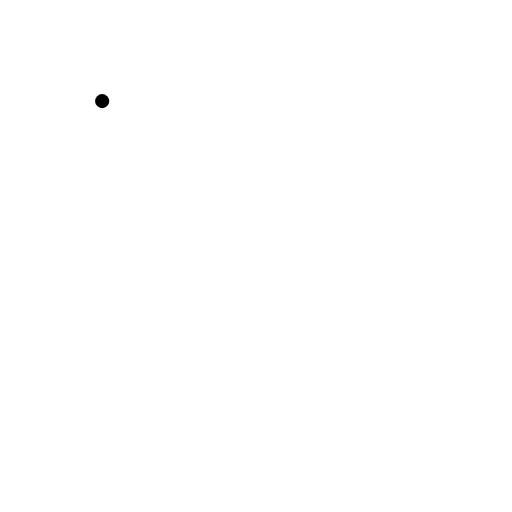
t = 0.00 s
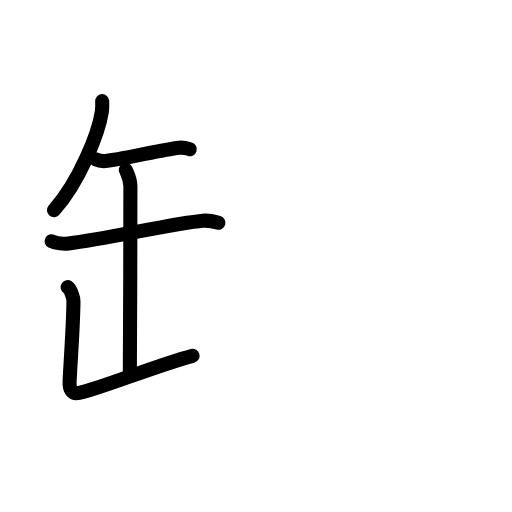
t = 4.56 s
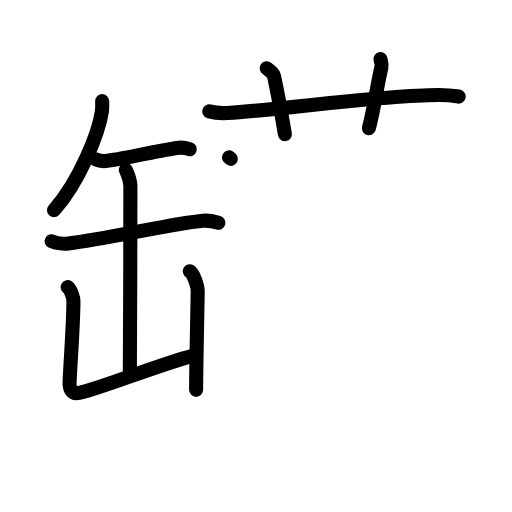
t = 9.25 s
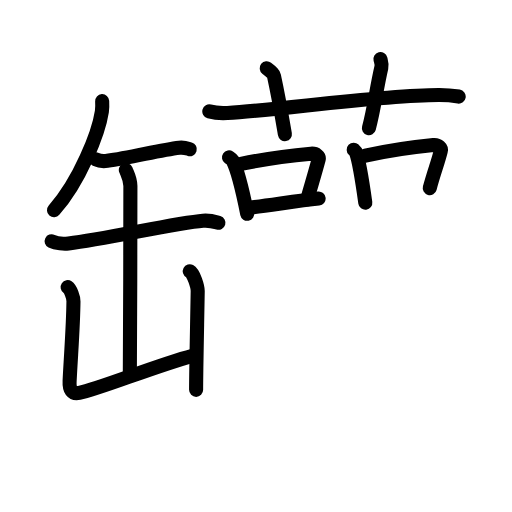
t = 13.75 s
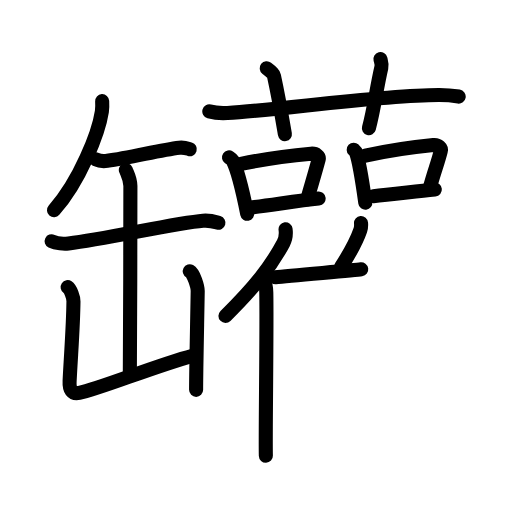
t = 18.50 s
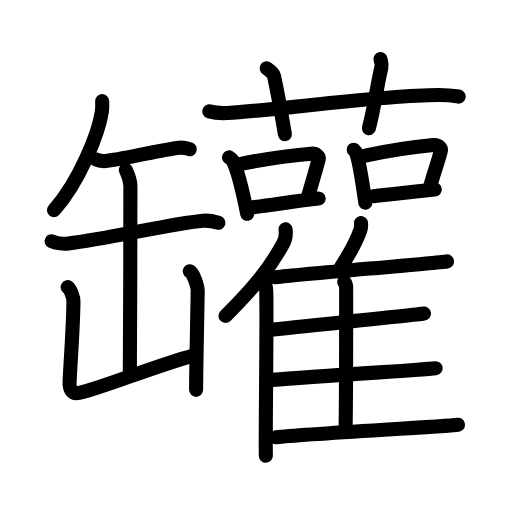
t = 23.00 s

The animated SVG that drew these frames (rendered in a browser with its animation timeline set to each time). Animation: 69 SMIL elements (animate=69); one cycle of 23.00 s.

<?xml version="1.0" encoding="UTF-8"?>
<!--
AniKanjiVG is licensed by CC-BY-SA Paul C. Sommerhoff (https://bitbucket.org/sommerhoff/anikanjivg).
AniKanjiVG uses KanjiVG which is licensed by CC-BY-SA Ulrich Apel (http://kanjivg.tagaini.net).
See also http://creativecommons.org/licenses/by-sa/3.0/
-->
<svg xmlns:kvg='http://kanjivg.tagaini.net' xmlns='http://www.w3.org/2000/svg' width='109' height='109' viewBox='0 0 109 109' style='fill:none;stroke:#000000;stroke-width:3;stroke-linecap:round;stroke-linejoin:round;' id="kvg:kanji_07f50"><g id="kvg:07f50" kvg:element="罐"><g id="kvg:07f50-g1" kvg:element="缶" kvg:position="left" kvg:radical="general"><path id="kvg:07f50-s1" kvg:type="㇒" d="M21.75,21.53c0.03,0.55,0.06,1.41-0.06,2.2c-0.7,4.63-4.71,14.8-10.19,21.02"><animate attributeName="d" begin="0.0s" dur="0.5s" from="M21.75,21.53C21.75,21.53,21.75,21.53,21.75,21.53" to="M21.75,21.53c0.03,0.55,0.06,1.41-0.06,2.2" />
<animate attributeName="d" begin="0.5s" dur="0.5s" from="M21.75,21.53c0.03,0.55,0.06,1.41-0.06,2.2c0,0,0,0,0,0,0" to="M21.75,21.53c0.03,0.55,0.06,1.41-0.06,2.2c-0.7,4.63-4.71,14.8-10.19,21.02" />
</path>
<path id="kvg:07f50-s2" kvg:type="㇐" d="M20.41,33.93c0.64,0.31,1.8,0.4,2.44,0.31c4.98-0.66,11.22-2.31,15.32-2.79c1.06-0.12,1.7,0.15,2.23,0.31"><animate attributeName="d" begin="1.0s" dur="0.3333333333333333s" from="M20.41,33.93C20.41,33.93,20.41,33.93,20.41,33.93" to="M20.41,33.93c0.64,0.31,1.8,0.4,2.44,0.31" />
<animate attributeName="d" begin="1.3333333333333333s" dur="0.3333333333333333s" from="M20.41,33.93c0.64,0.31,1.8,0.4,2.44,0.31c0,0,0,0,0,0,0" to="M20.41,33.93c0.64,0.31,1.8,0.4,2.44,0.31c4.98-0.66,11.22-2.31,15.32-2.79" />
<animate attributeName="d" begin="1.6666666666666665s" dur="0.3333333333333333s" from="M20.41,33.93c0.64,0.31,1.8,0.4,2.44,0.31c4.98-0.66,11.22-2.31,15.32-2.79c0,0,0,0,0,0,0" to="M20.41,33.93c0.64,0.31,1.8,0.4,2.44,0.31c4.98-0.66,11.22-2.31,15.32-2.79c1.06-0.12,1.7,0.15,2.23,0.31" />
<animate attributeName="d" begin="0s" dur="1.0s" from="M-100,-100" to="M-100,-100" />
</path>
<path id="kvg:07f50-s3" kvg:type="㇐" d="M10.99,51.36c0.94,0.46,2.66,0.57,3.59,0.46c8.05-0.96,22.76-4.36,28.64-4.84c1.56-0.12,2.5,0.22,3.28,0.45"><animate attributeName="d" begin="2.0s" dur="0.3333333333333333s" from="M10.99,51.36C10.99,51.36,10.99,51.36,10.99,51.36" to="M10.99,51.36c0.94,0.46,2.66,0.57,3.59,0.46" />
<animate attributeName="d" begin="2.3333333333333335s" dur="0.3333333333333333s" from="M10.99,51.36c0.94,0.46,2.66,0.57,3.59,0.46c0,0,0,0,0,0,0" to="M10.99,51.36c0.94,0.46,2.66,0.57,3.59,0.46c8.05-0.96,22.76-4.36,28.64-4.84" />
<animate attributeName="d" begin="2.6666666666666665s" dur="0.3333333333333333s" from="M10.99,51.36c0.94,0.46,2.66,0.57,3.59,0.46c8.05-0.96,22.76-4.36,28.64-4.84c0,0,0,0,0,0,0" to="M10.99,51.36c0.94,0.46,2.66,0.57,3.59,0.46c8.05-0.96,22.76-4.36,28.64-4.84c1.56-0.12,2.5,0.22,3.28,0.45" />
<animate attributeName="d" begin="0s" dur="2.0s" from="M-100,-100" to="M-100,-100" />
</path>
<path id="kvg:07f50-s4" kvg:type="㇑" d="M26.79,36.17c0.45,1.11,0.97,1.92,0.97,3.45c0,5.37-0.05,35.76-0.12,40.3"><animate attributeName="d" begin="3.0s" dur="0.5s" from="M26.79,36.17C26.79,36.17,26.79,36.17,26.79,36.17" to="M26.79,36.17c0.45,1.11,0.97,1.92,0.97,3.45" />
<animate attributeName="d" begin="3.5s" dur="0.5s" from="M26.79,36.17c0.45,1.11,0.97,1.92,0.97,3.45c0,0,0,0,0,0,0" to="M26.79,36.17c0.45,1.11,0.97,1.92,0.97,3.45c0,5.37-0.05,35.76-0.12,40.3" />
<animate attributeName="d" begin="0s" dur="3.0s" from="M-100,-100" to="M-100,-100" />
</path>
<path id="kvg:07f50-s5" kvg:type="㇄" d="M14.4,61.13c0.62,0.42,1.25,2.19,1.24,3.04c-0.06,5.24-0.47,10.25-0.82,16.9c-0.1,1.92,0.51,2.87,2.05,2.57c4.24-0.82,16.49-5.89,24.13-7.89"><animate attributeName="d" begin="4.0s" dur="0.25s" from="M14.4,61.13C14.4,61.13,14.4,61.13,14.4,61.13" to="M14.4,61.13c0.62,0.42,1.25,2.19,1.24,3.04" />
<animate attributeName="d" begin="4.25s" dur="0.25s" from="M14.4,61.13c0.62,0.42,1.25,2.19,1.24,3.04c0,0,0,0,0,0,0" to="M14.4,61.13c0.62,0.42,1.25,2.19,1.24,3.04c-0.06,5.24-0.47,10.25-0.82,16.9" />
<animate attributeName="d" begin="4.5s" dur="0.25s" from="M14.4,61.13c0.62,0.42,1.25,2.19,1.24,3.04c-0.06,5.24-0.47,10.25-0.82,16.9c0,0,0,0,0,0,0" to="M14.4,61.13c0.62,0.42,1.25,2.19,1.24,3.04c-0.06,5.24-0.47,10.25-0.82,16.9c-0.1,1.92,0.51,2.87,2.05,2.57" />
<animate attributeName="d" begin="4.75s" dur="0.25s" from="M14.4,61.13c0.62,0.42,1.25,2.19,1.24,3.04c-0.06,5.24-0.47,10.25-0.82,16.9c-0.1,1.92,0.51,2.87,2.05,2.57c0,0,0,0,0,0,0" to="M14.4,61.13c0.62,0.42,1.25,2.19,1.24,3.04c-0.06,5.24-0.47,10.25-0.82,16.9c-0.1,1.92,0.51,2.87,2.05,2.57c4.24-0.82,16.49-5.89,24.13-7.89" />
<animate attributeName="d" begin="0s" dur="4.0s" from="M-100,-100" to="M-100,-100" />
</path>
<path id="kvg:07f50-s6" kvg:type="㇑" d="M40.4,57.75c0.85,0.45,1.7,3.3,1.69,4.21C42,67.75,41.75,78.75,41.75,83"><animate attributeName="d" begin="5.0s" dur="0.5s" from="M40.4,57.75C40.4,57.75,40.4,57.75,40.4,57.75" to="M40.4,57.75c0.85,0.45,1.7,3.3,1.69,4.21" />
<animate attributeName="d" begin="5.5s" dur="0.5s" from="M40.4,57.75c0.85,0.45,1.7,3.3,1.69,4.21c0,0,0,0,0,0,0" to="M40.4,57.75c0.85,0.45,1.7,3.3,1.69,4.21C42,67.75,41.75,78.75,41.75,83" />
<animate attributeName="d" begin="0s" dur="5.0s" from="M-100,-100" to="M-100,-100" />
</path>
</g>
<g id="kvg:07f50-g2" kvg:position="right"><g id="kvg:07f50-g3" kvg:element="艹" kvg:variant="true" kvg:original="艸" kvg:position="top"><path id="kvg:07f50-s7" kvg:type="㇐" d="M44.56,23.72c1.22,0.33,2.63,0.4,3.85,0.33c11.19-0.61,32.09-3.77,44.98-3.81c2.03-0.01,3.25,0.16,4.26,0.32"><animate attributeName="d" begin="6.0s" dur="0.3333333333333333s" from="M44.56,23.72C44.56,23.72,44.56,23.72,44.56,23.72" to="M44.56,23.72c1.22,0.33,2.63,0.4,3.85,0.33" />
<animate attributeName="d" begin="6.333333333333333s" dur="0.3333333333333333s" from="M44.56,23.72c1.22,0.33,2.63,0.4,3.85,0.33c0,0,0,0,0,0,0" to="M44.56,23.72c1.22,0.33,2.63,0.4,3.85,0.33c11.19-0.61,32.09-3.77,44.98-3.81" />
<animate attributeName="d" begin="6.666666666666667s" dur="0.3333333333333333s" from="M44.56,23.72c1.22,0.33,2.63,0.4,3.85,0.33c11.19-0.61,32.09-3.77,44.98-3.81c0,0,0,0,0,0,0" to="M44.56,23.72c1.22,0.33,2.63,0.4,3.85,0.33c11.19-0.61,32.09-3.77,44.98-3.81c2.03-0.01,3.25,0.16,4.26,0.32" />
<animate attributeName="d" begin="0s" dur="6.0s" from="M-100,-100" to="M-100,-100" />
</path>
<path id="kvg:07f50-s8" kvg:type="㇑a" d="M56.78,14.53c1.08,0.86,1.43,1.12,1.55,1.65c1.08,4.96,2.01,10.58,2.32,12.38"><animate attributeName="d" begin="7.0s" dur="0.5s" from="M56.78,14.53C56.78,14.53,56.78,14.53,56.78,14.53" to="M56.78,14.53c1.08,0.86,1.43,1.12,1.55,1.65" />
<animate attributeName="d" begin="7.5s" dur="0.5s" from="M56.78,14.53c1.08,0.86,1.43,1.12,1.55,1.65c0,0,0,0,0,0,0" to="M56.78,14.53c1.08,0.86,1.43,1.12,1.55,1.65c1.08,4.96,2.01,10.58,2.32,12.38" />
<animate attributeName="d" begin="0s" dur="7.0s" from="M-100,-100" to="M-100,-100" />
</path>
<path id="kvg:07f50-s9" kvg:type="㇑a" d="M80.99,12.56c0.16,0.62,0.36,1.08,0.19,1.84c-1.04,4.46-1.51,8.69-2.64,12.88"><animate attributeName="d" begin="8.0s" dur="0.5s" from="M80.99,12.56C80.99,12.56,80.99,12.56,80.99,12.56" to="M80.99,12.56c0.16,0.62,0.36,1.08,0.19,1.84" />
<animate attributeName="d" begin="8.5s" dur="0.5s" from="M80.99,12.56c0.16,0.62,0.36,1.08,0.19,1.84c0,0,0,0,0,0,0" to="M80.99,12.56c0.16,0.62,0.36,1.08,0.19,1.84c-1.04,4.46-1.51,8.69-2.64,12.88" />
<animate attributeName="d" begin="0s" dur="8.0s" from="M-100,-100" to="M-100,-100" />
</path>
</g>
<g id="kvg:07f50-g4" kvg:position="bottom"><g id="kvg:07f50-g5" kvg:element="口"><path id="kvg:07f50-s10" kvg:type="㇑" d="M48.75,33.5c0.31,0.21,0.63,0.38,0.77,0.64c1.08,2.05,2.37,7.69,3.11,11.37"><animate attributeName="d" begin="9.0s" dur="0.5s" from="M48.75,33.5C48.75,33.5,48.75,33.5,48.75,33.5" to="M48.75,33.5c0.31,0.21,0.63,0.38,0.77,0.64" />
<animate attributeName="d" begin="9.5s" dur="0.5s" from="M48.75,33.5c0.31,0.21,0.63,0.38,0.77,0.64c0,0,0,0,0,0,0" to="M48.75,33.5c0.31,0.21,0.63,0.38,0.77,0.64c1.08,2.05,2.37,7.69,3.11,11.37" />
<animate attributeName="d" begin="0s" dur="9.0s" from="M-100,-100" to="M-100,-100" />
</path>
<path id="kvg:07f50-s11" kvg:type="㇕b" d="M51.31,34.89c5.34-1.11,11.84-1.89,14.9-2.17c1.12-0.1,1.79,0.61,1.63,1.21c-0.66,2.49-1.44,5.05-2.42,8.49"><animate attributeName="d" begin="10.0s" dur="0.3333333333333333s" from="M51.31,34.89C51.31,34.89,51.31,34.89,51.31,34.89" to="M51.31,34.89c5.34-1.11,11.84-1.89,14.9-2.17" />
<animate attributeName="d" begin="10.333333333333334s" dur="0.3333333333333333s" from="M51.31,34.89c5.34-1.11,11.84-1.89,14.9-2.17c0,0,0,0,0,0,0" to="M51.31,34.89c5.34-1.11,11.84-1.89,14.9-2.17c1.12-0.1,1.79,0.61,1.63,1.21" />
<animate attributeName="d" begin="10.666666666666666s" dur="0.3333333333333333s" from="M51.31,34.89c5.34-1.11,11.84-1.89,14.9-2.17c1.12-0.1,1.79,0.61,1.63,1.21c0,0,0,0,0,0,0" to="M51.31,34.89c5.34-1.11,11.84-1.89,14.9-2.17c1.12-0.1,1.79,0.61,1.63,1.21c-0.66,2.49-1.44,5.05-2.42,8.49" />
<animate attributeName="d" begin="0s" dur="10.0s" from="M-100,-100" to="M-100,-100" />
</path>
<path id="kvg:07f50-s12" kvg:type="㇐b" d="M53.08,44.21c3.65-0.34,9.74-1.42,14.75-1.94"><animate attributeName="d" begin="11.0s" dur="1.0s" from="M53.08,44.21C53.08,44.21,53.08,44.21,53.08,44.21" to="M53.08,44.21c3.65-0.34,9.74-1.42,14.75-1.94" />
<animate attributeName="d" begin="0s" dur="11.0s" from="M-100,-100" to="M-100,-100" />
</path>
</g>
<g id="kvg:07f50-g6" kvg:element="口"><path id="kvg:07f50-s13" kvg:type="㇑" d="M75.3,31.87c0.2,0.19,0.4,0.35,0.49,0.59c0.69,1.88,1.51,7.31,1.98,10.69"><animate attributeName="d" begin="12.0s" dur="0.5s" from="M75.3,31.87C75.3,31.87,75.3,31.87,75.3,31.87" to="M75.3,31.87c0.2,0.19,0.4,0.35,0.49,0.59" />
<animate attributeName="d" begin="12.5s" dur="0.5s" from="M75.3,31.87c0.2,0.19,0.4,0.35,0.49,0.59c0,0,0,0,0,0,0" to="M75.3,31.87c0.2,0.19,0.4,0.35,0.49,0.59c0.69,1.88,1.51,7.31,1.98,10.69" />
<animate attributeName="d" begin="0s" dur="12.0s" from="M-100,-100" to="M-100,-100" />
</path>
<path id="kvg:07f50-s14" kvg:type="㇕b" d="M77.79,33.15c5.19-1.15,11.5-1.97,14.47-2.26c1.09-0.11,1.74,0.63,1.58,1.25c-0.64,2.58-1.4,4.33-2.35,7.9"><animate attributeName="d" begin="13.0s" dur="0.3333333333333333s" from="M77.79,33.15C77.79,33.15,77.79,33.15,77.79,33.15" to="M77.79,33.15c5.19-1.15,11.5-1.97,14.47-2.26" />
<animate attributeName="d" begin="13.333333333333334s" dur="0.3333333333333333s" from="M77.79,33.15c5.19-1.15,11.5-1.97,14.47-2.26c0,0,0,0,0,0,0" to="M77.79,33.15c5.19-1.15,11.5-1.97,14.47-2.26c1.09-0.11,1.74,0.63,1.58,1.25" />
<animate attributeName="d" begin="13.666666666666666s" dur="0.3333333333333333s" from="M77.79,33.15c5.19-1.15,11.5-1.97,14.47-2.26c1.09-0.11,1.74,0.63,1.58,1.25c0,0,0,0,0,0,0" to="M77.79,33.15c5.19-1.15,11.5-1.97,14.47-2.26c1.09-0.11,1.74,0.63,1.58,1.25c-0.64,2.58-1.4,4.33-2.35,7.9" />
<animate attributeName="d" begin="0s" dur="13.0s" from="M-100,-100" to="M-100,-100" />
</path>
<path id="kvg:07f50-s15" kvg:type="㇐b" d="M79.48,41.76c3.49-0.33,8.3-0.9,13.09-1.4"><animate attributeName="d" begin="14.0s" dur="1.0s" from="M79.48,41.76C79.48,41.76,79.48,41.76,79.48,41.76" to="M79.48,41.76c3.49-0.33,8.3-0.9,13.09-1.4" />
<animate attributeName="d" begin="0s" dur="14.0s" from="M-100,-100" to="M-100,-100" />
</path>
</g>
<g id="kvg:07f50-g7" kvg:element="隹"><g id="kvg:07f50-g8" kvg:element="亻" kvg:variant="true" kvg:original="人"><path id="kvg:07f50-s16" kvg:type="㇒" d="M60.79,48.82c0.13,0.93-0.04,2.14-0.46,2.93c-2.7,5.06-6.13,9.34-12.33,15.5"><animate attributeName="d" begin="15.0s" dur="0.5s" from="M60.79,48.82C60.79,48.82,60.79,48.82,60.79,48.82" to="M60.79,48.82c0.13,0.93-0.04,2.14-0.46,2.93" />
<animate attributeName="d" begin="15.5s" dur="0.5s" from="M60.79,48.82c0.13,0.93-0.04,2.14-0.46,2.93c0,0,0,0,0,0,0" to="M60.79,48.82c0.13,0.93-0.04,2.14-0.46,2.93c-2.7,5.06-6.13,9.34-12.33,15.5" />
<animate attributeName="d" begin="0s" dur="15.0s" from="M-100,-100" to="M-100,-100" />
</path>
<path id="kvg:07f50-s17" kvg:type="㇑" d="M56.19,59.75c0.27,0.53,0.48,1.7,0.5,2.52c0.16,7.33-0.22,30.94-0.09,34.76"><animate attributeName="d" begin="16.0s" dur="0.5s" from="M56.19,59.75C56.19,59.75,56.19,59.75,56.19,59.75" to="M56.19,59.75c0.27,0.53,0.48,1.7,0.5,2.52" />
<animate attributeName="d" begin="16.5s" dur="0.5s" from="M56.19,59.75c0.27,0.53,0.48,1.7,0.5,2.52c0,0,0,0,0,0,0" to="M56.19,59.75c0.27,0.53,0.48,1.7,0.5,2.52c0.16,7.33-0.22,30.94-0.09,34.76" />
<animate attributeName="d" begin="0s" dur="16.0s" from="M-100,-100" to="M-100,-100" />
</path>
</g>
<path id="kvg:07f50-s18" kvg:type="㇒" d="M76.86,47.5c0.04,0.47-0.01,1.1-0.15,1.5c-0.89,2.59-2.02,4.59-4.06,7.75"><animate attributeName="d" begin="17.0s" dur="0.5s" from="M76.86,47.5C76.86,47.5,76.86,47.5,76.86,47.5" to="M76.86,47.5c0.04,0.47-0.01,1.1-0.15,1.5" />
<animate attributeName="d" begin="17.5s" dur="0.5s" from="M76.86,47.5c0.04,0.47-0.01,1.1-0.15,1.5c0,0,0,0,0,0,0" to="M76.86,47.5c0.04,0.47-0.01,1.1-0.15,1.5c-0.89,2.59-2.02,4.59-4.06,7.75" />
<animate attributeName="d" begin="0s" dur="17.0s" from="M-100,-100" to="M-100,-100" />
</path>
<path id="kvg:07f50-s19" kvg:type="㇐b" d="M58.64,59.03c6.79-0.76,33.6-2.97,36.52-3.38"><animate attributeName="d" begin="18.0s" dur="1.0s" from="M58.64,59.03C58.64,59.03,58.64,59.03,58.64,59.03" to="M58.64,59.03c6.79-0.76,33.6-2.97,36.52-3.38" />
<animate attributeName="d" begin="0s" dur="18.0s" from="M-100,-100" to="M-100,-100" />
</path>
<path id="kvg:07f50-s20" kvg:type="㇑a" d="M73.27,59.98c0.24,0.3,0.42,0.7,0.42,1.22c0,5.22,0.03,21.92-0.12,30.14"><animate attributeName="d" begin="19.0s" dur="0.5s" from="M73.27,59.98C73.27,59.98,73.27,59.98,73.27,59.98" to="M73.27,59.98c0.24,0.3,0.42,0.7,0.42,1.22" />
<animate attributeName="d" begin="19.5s" dur="0.5s" from="M73.27,59.98c0.24,0.3,0.42,0.7,0.42,1.22c0,0,0,0,0,0,0" to="M73.27,59.98c0.24,0.3,0.42,0.7,0.42,1.22c0,5.22,0.03,21.92-0.12,30.14" />
<animate attributeName="d" begin="0s" dur="19.0s" from="M-100,-100" to="M-100,-100" />
</path>
<path id="kvg:07f50-s21" kvg:type="㇐b" d="M57.25,70.25c6.54-0.76,30.21-3.07,33.02-3.49"><animate attributeName="d" begin="20.0s" dur="1.0s" from="M57.25,70.25C57.25,70.25,57.25,70.25,57.25,70.25" to="M57.25,70.25c6.54-0.76,30.21-3.07,33.02-3.49" />
<animate attributeName="d" begin="0s" dur="20.0s" from="M-100,-100" to="M-100,-100" />
</path>
<path id="kvg:07f50-s22" kvg:type="㇐b" d="M56.75,80.98c7.18-0.68,32.92-2.22,36-2.59"><animate attributeName="d" begin="21.0s" dur="1.0s" from="M56.75,80.98C56.75,80.98,56.75,80.98,56.75,80.98" to="M56.75,80.98c7.18-0.68,32.92-2.22,36-2.59" />
<animate attributeName="d" begin="0s" dur="21.0s" from="M-100,-100" to="M-100,-100" />
</path>
<path id="kvg:07f50-s23" kvg:type="㇐b" d="M58.77,93.08c6.96-0.76,35.74-2.24,38.73-2.66"><animate attributeName="d" begin="22.0s" dur="1.0s" from="M58.77,93.08C58.77,93.08,58.77,93.08,58.77,93.08" to="M58.77,93.08c6.96-0.76,35.74-2.24,38.73-2.66" />
<animate attributeName="d" begin="0s" dur="22.0s" from="M-100,-100" to="M-100,-100" />
</path>
</g>
</g>
</g>
</g>
</svg>
